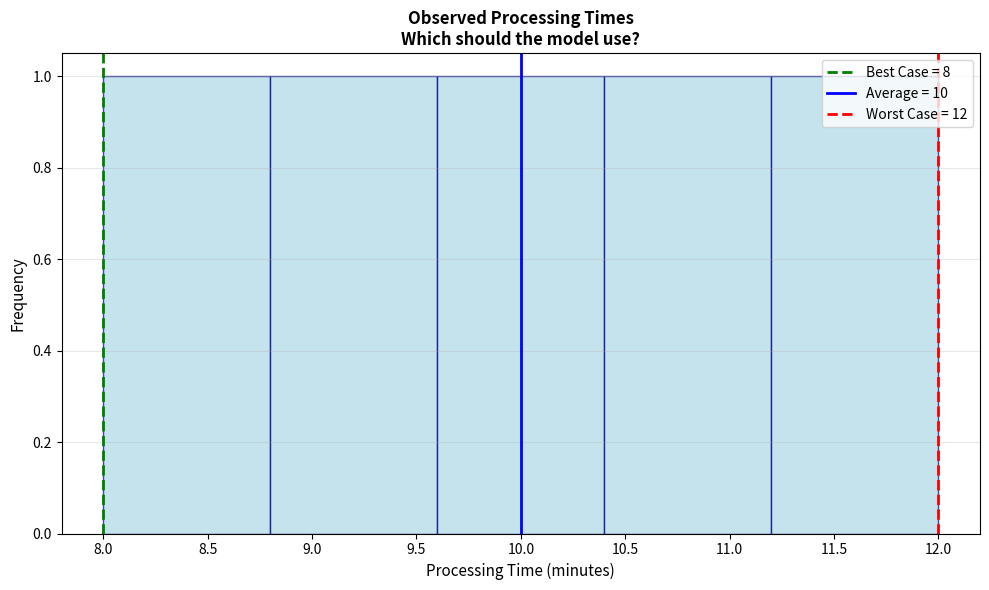
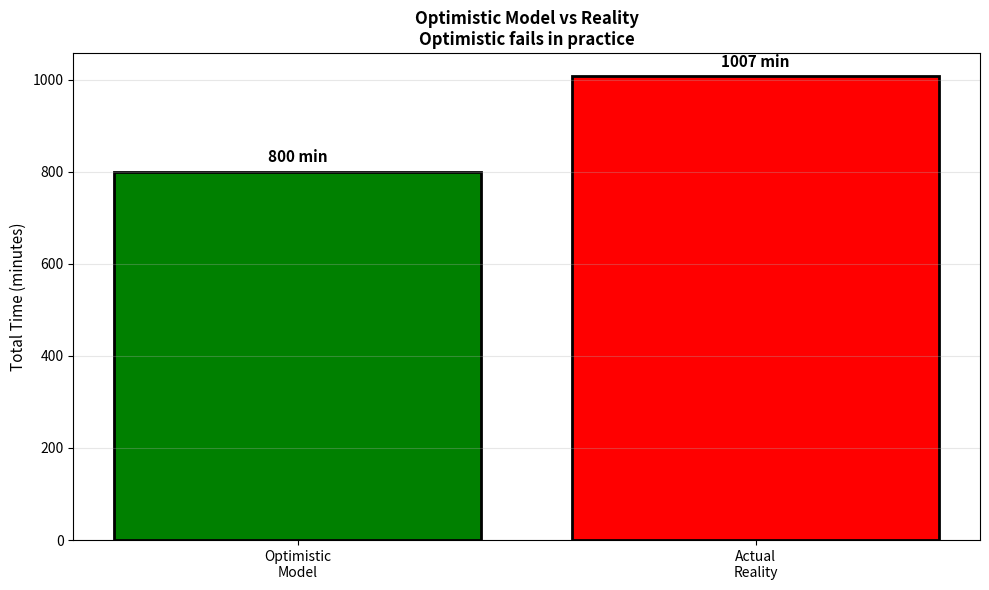
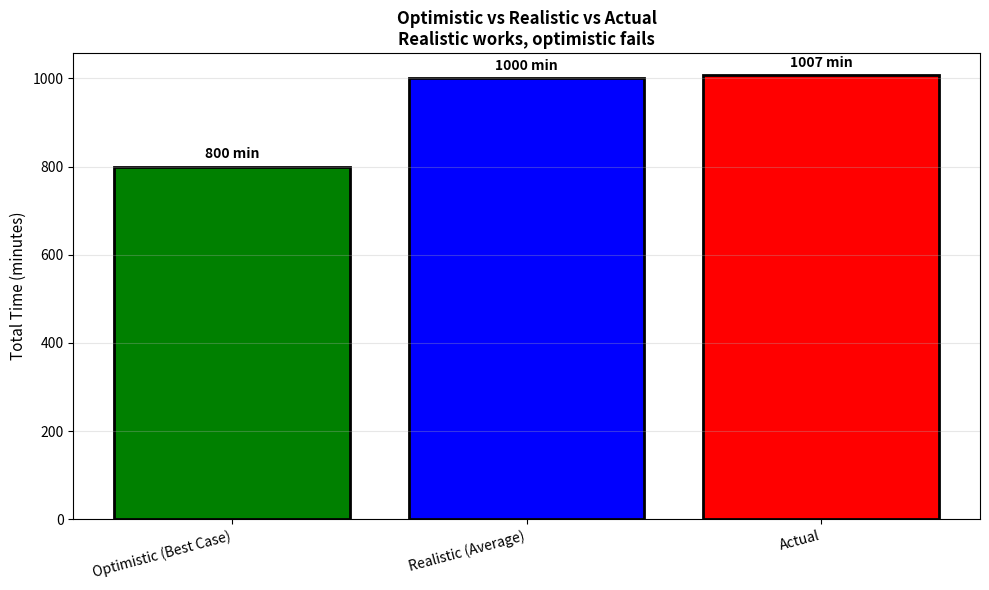
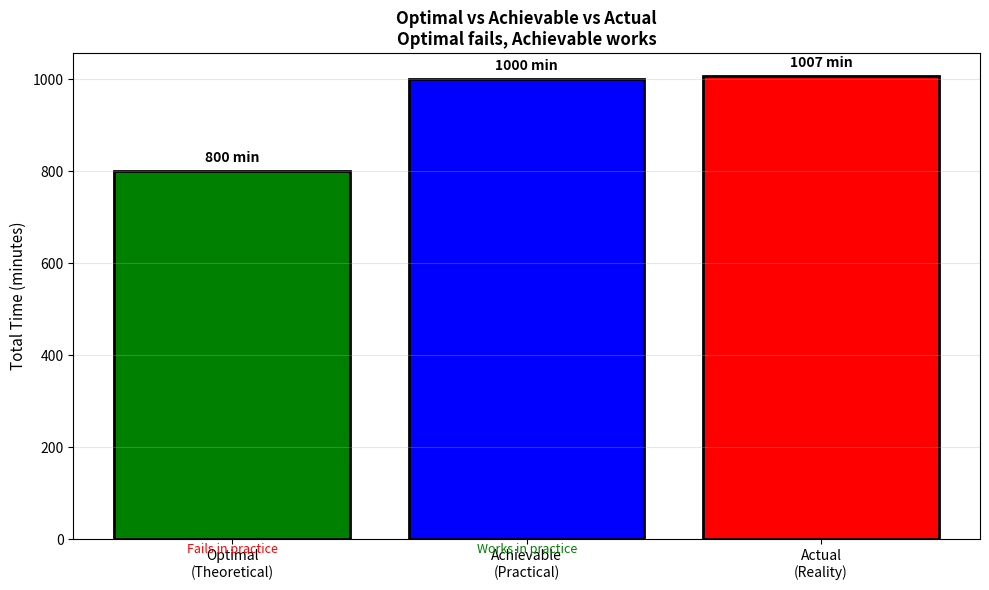

Recreate these plots in Python, in order.
import pandas as pd
import numpy as np
import matplotlib.pyplot as plt


# Observed processing times (minutes)
observed_times = [8, 9, 10, 11, 12]
min_time = min(observed_times)
max_time = max(observed_times)
avg_time = np.mean(observed_times)

print("OBSERVED PROCESSING TIMES:")
print(f"  Data: {observed_times} minutes")
print(f"  Minimum (best case): {min_time} minutes")
print(f"  Maximum (worst case): {max_time} minutes")
print(f"  Average (typical): {avg_time:.1f} minutes")

# Visualize
fig, ax = plt.subplots(figsize=(10, 6))
ax.hist(observed_times, bins=5, color='lightblue', edgecolor='navy', alpha=0.7)
ax.axvline(x=min_time, color='green', linestyle='--', linewidth=2, label=f'Best Case = {min_time}')
ax.axvline(x=avg_time, color='blue', linestyle='-', linewidth=2, label=f'Average = {avg_time:.0f}')
ax.axvline(x=max_time, color='red', linestyle='--', linewidth=2, label=f'Worst Case = {max_time}')
ax.set_xlabel('Processing Time (minutes)', fontsize=11)
ax.set_ylabel('Frequency', fontsize=11)
ax.set_title('Observed Processing Times\nWhich should the model use?', 
             fontsize=12, fontweight='bold')
ax.legend()
ax.grid(alpha=0.3, axis='y')
plt.tight_layout()
plt.show()

print("\nKEY QUESTION:")
print("  Which parameter should the model use?")
print("  - Best case (8 min)? Optimistic - assumes perfect conditions")
print("  - Average (10 min)? Realistic - typical conditions")
print("  - Worst case (12 min)? Pessimistic - accounts for problems")


# Scenario: Need to produce 100 units
units_needed = 100

# OPTIMISTIC MODEL: Uses best-case parameter
processing_time_optimistic = min_time  # 8 minutes (best case)
total_time_optimistic = units_needed * processing_time_optimistic
hours_optimistic = total_time_optimistic / 60

print("OPTIMISTIC MODEL (Uses Best-Case Parameter):")
print(f"  Processing time parameter: {processing_time_optimistic} minutes (best case)")
print(f"  Assumption: Every unit takes exactly {processing_time_optimistic} minutes")
print(f"  Total time needed: {total_time_optimistic} minutes ({hours_optimistic:.1f} hours)")
print(f"\n⚠️  WARNING: This assumes perfect conditions - no delays, no problems!")

# What happens in reality?
# Actual times vary: some 8 min, some 10 min, some 12 min
# Let's simulate what actually happens
np.random.seed(42)
actual_times = np.random.choice(observed_times, size=units_needed)
total_actual_time = np.sum(actual_times)
hours_actual = total_actual_time / 60

time_overrun = total_actual_time - total_time_optimistic
overrun_pct = (time_overrun / total_time_optimistic) * 100

print(f"\nWHAT ACTUALLY HAPPENS:")
print(f"  Actual total time: {total_actual_time} minutes ({hours_actual:.1f} hours)")
print(f"  Time overrun: {time_overrun} minutes ({overrun_pct:.1f}% over)")
print(f"  ⚠️  PROBLEM: Schedule fails! Takes longer than planned!")

# Visualize
fig, ax = plt.subplots(figsize=(10, 6))
scenarios = ['Optimistic\nModel', 'Actual\nReality']
times = [total_time_optimistic, total_actual_time]
colors = ['green', 'red']

bars = ax.bar(scenarios, times, color=colors, edgecolor='black', linewidth=2)
ax.set_ylabel('Total Time (minutes)', fontsize=11)
ax.set_title('Optimistic Model vs Reality\nOptimistic fails in practice', 
             fontsize=12, fontweight='bold')
ax.grid(axis='y', alpha=0.3)

# Add value labels
for bar, time in zip(bars, times):
    ax.text(bar.get_x() + bar.get_width()/2, bar.get_height() + 20,
            f'{time:.0f} min', ha='center', fontsize=11, fontweight='bold')

plt.tight_layout()
plt.show()


# REALISTIC MODEL: Uses average parameter
processing_time_realistic = avg_time  # 10 minutes (average)
total_time_realistic = units_needed * processing_time_realistic
hours_realistic = total_time_realistic / 60

print("REALISTIC MODEL (Uses Average Parameter):")
print(f"  Processing time parameter: {processing_time_realistic:.1f} minutes (average)")
print(f"  Assumption: Typical conditions, some variation expected")
print(f"  Total time needed: {total_time_realistic:.0f} minutes ({hours_realistic:.1f} hours)")

# Compare to actual
time_difference_realistic = total_actual_time - total_time_realistic
difference_pct = (time_difference_realistic / total_time_realistic) * 100

print(f"\nCOMPARED TO ACTUAL:")
print(f"  Actual total time: {total_actual_time} minutes")
print(f"  Difference: {time_difference_realistic:+.0f} minutes ({difference_pct:+.1f}%)")
print(f"  ✓ REALISTIC: Close to actual, works in practice!")

# Compare all three
comparison = pd.DataFrame({
    'Model Type': ['Optimistic (Best Case)', 'Realistic (Average)', 'Actual'],
    'Parameter': [min_time, avg_time, 'N/A'],
    'Total Time (min)': [total_time_optimistic, total_time_realistic, total_actual_time],
    'Works in Practice?': ['No (fails)', 'Yes (works)', 'N/A']
})

print("\n\nCOMPARISON:\n")
print(comparison.to_string(index=False))

# Visualize comparison
fig, ax = plt.subplots(figsize=(10, 6))
model_types = comparison['Model Type']
times_comp = comparison['Total Time (min)']
colors_comp = ['green', 'blue', 'red']

bars = ax.bar(model_types, times_comp, color=colors_comp, edgecolor='black', linewidth=2)
ax.set_ylabel('Total Time (minutes)', fontsize=11)
ax.set_title('Optimistic vs Realistic vs Actual\nRealistic works, optimistic fails', 
             fontsize=12, fontweight='bold')
ax.set_xticklabels(model_types, rotation=15, ha='right')
ax.grid(axis='y', alpha=0.3)

# Add value labels
for bar, time in zip(bars, times_comp):
    ax.text(bar.get_x() + bar.get_width()/2, bar.get_height() + 20,
            f'{time:.0f} min', ha='center', fontsize=10, fontweight='bold')

plt.tight_layout()
plt.show()


print("OPTIMAL vs ACHIEVABLE:\n")

print("OPTIMAL (Theoretical):")
print(f"  - Uses best-case parameters (8 minutes)")
print(f"  - Assumes perfect conditions")
print(f"  - Mathematically optimal solution")
print(f"  - Total time: {total_time_optimistic} minutes")
print(f"  - ⚠️  But: Fails in practice (takes {total_actual_time} minutes)")

print("\nACHIEVABLE (Practical):")
print(f"  - Uses realistic parameters (10 minutes)")
print(f"  - Accounts for typical conditions")
print(f"  - Works in practice")
print(f"  - Total time: {total_time_realistic:.0f} minutes")
print(f"  - ✓ Close to actual ({total_actual_time} minutes)")

print("\n\nKEY INSIGHT:")
print("  Optimal ≠ Achievable")
print("  - Optimal assumes perfect conditions (optimistic)")
print("  - Achievable requires realistic conditions")
print("  - Always ask: Is this optimal or achievable?")

# Visualize
fig, ax = plt.subplots(figsize=(10, 6))
concepts = ['Optimal\n(Theoretical)', 'Achievable\n(Practical)', 'Actual\n(Reality)']
times_concept = [total_time_optimistic, total_time_realistic, total_actual_time]
colors_concept = ['green', 'blue', 'red']

bars = ax.bar(concepts, times_concept, color=colors_concept, edgecolor='black', linewidth=2)
ax.set_ylabel('Total Time (minutes)', fontsize=11)
ax.set_title('Optimal vs Achievable vs Actual\nOptimal fails, Achievable works', 
             fontsize=12, fontweight='bold')
ax.grid(axis='y', alpha=0.3)

# Add value labels and status
for i, (bar, time, concept) in enumerate(zip(bars, times_concept, concepts)):
    ax.text(bar.get_x() + bar.get_width()/2, bar.get_height() + 20,
            f'{time:.0f} min', ha='center', fontsize=10, fontweight='bold')
    if i == 0:
        ax.text(bar.get_x() + bar.get_width()/2, -30,
                'Fails in practice', ha='center', fontsize=9, style='italic', color='red')
    elif i == 1:
        ax.text(bar.get_x() + bar.get_width()/2, -30,
                'Works in practice', ha='center', fontsize=9, style='italic', color='green')

plt.tight_layout()
plt.show()
